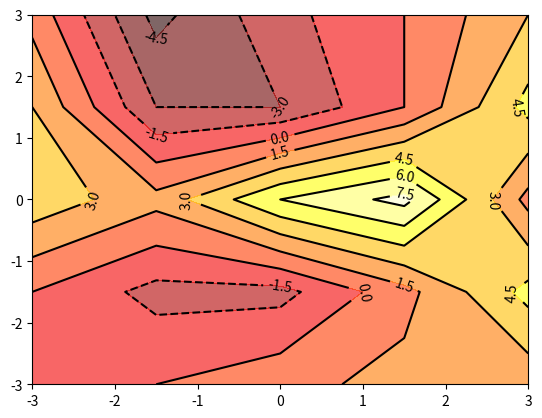

Python code for this plot:
# -*- coding:utf-8 -*-
#引入numpy库和matplotlib库
import numpy as np
import matplotlib.pyplot as plt

# 定义等高线图的横纵坐标x，y
#从左边取值为从 -3 到 3 ，各取5个点，一共取 5*5 = 25 个点
x = np.linspace(-3, 3, 5)
y = np.linspace(-3, 3, 5)
# 将原始数据变成网格数据
X, Y = np.meshgrid(x, y)

# 各地点对应的高度数据
#Height是个 5*5 的数组，记录地图上 25 个点的高度汇总
Height = [[0,0,1,2,2],[0,-2,-2,1,5],[4,2,6,8,1],[3,-3,-3,0,5],[1,-5,-2,0,3]]

# 填充颜色
plt.contourf(X, Y, Height, 10, alpha = 0.6, cmap = plt.cm.hot)
# 绘制等高线
C = plt.contour(X, Y, Height, 10, colors = 'black')
# 显示各等高线的数据标签
plt.clabel(C, inline = True, fontsize = 10)
plt.show()